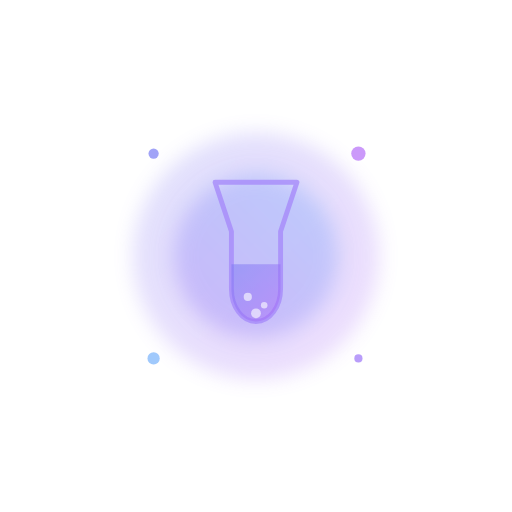
t = 0.00 s
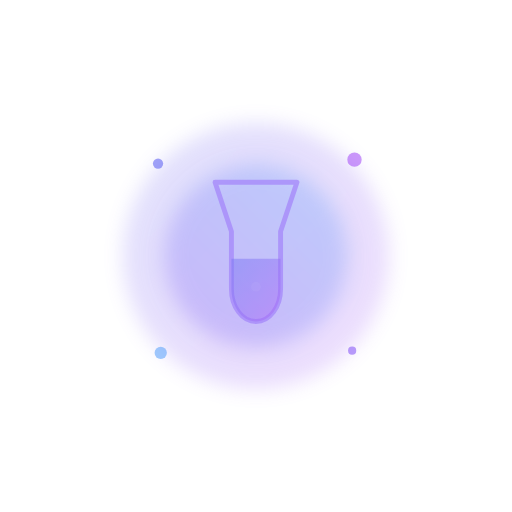
t = 1.63 s
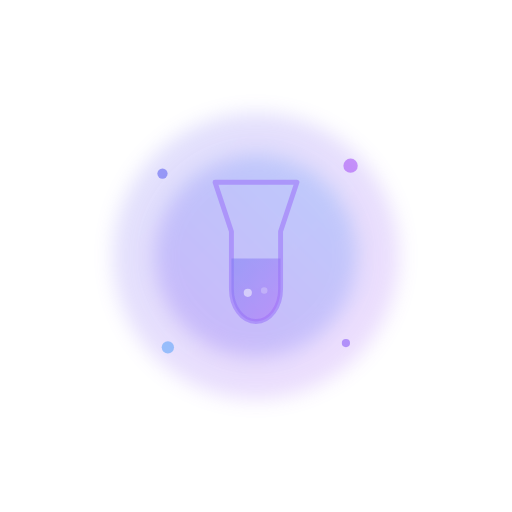
t = 3.25 s
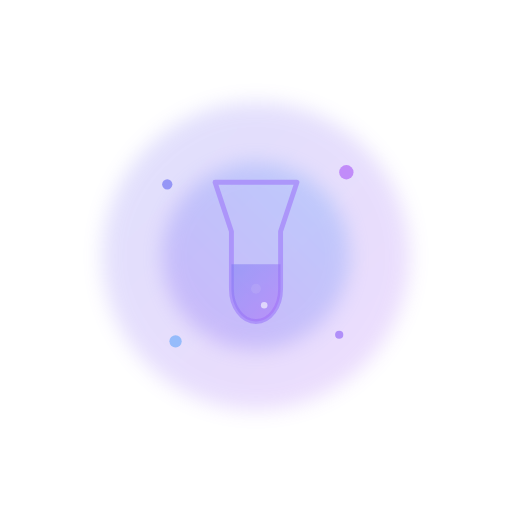
t = 5.00 s
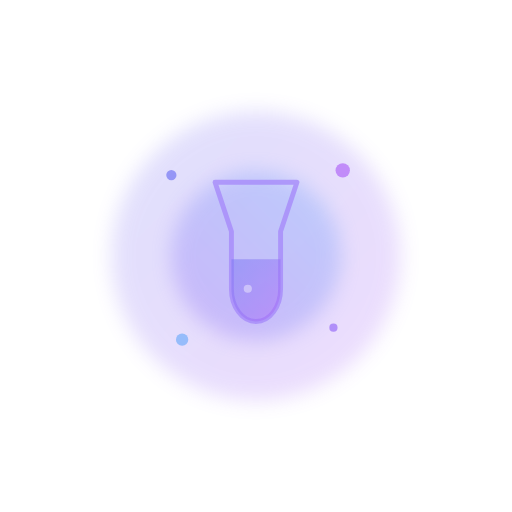
t = 6.50 s
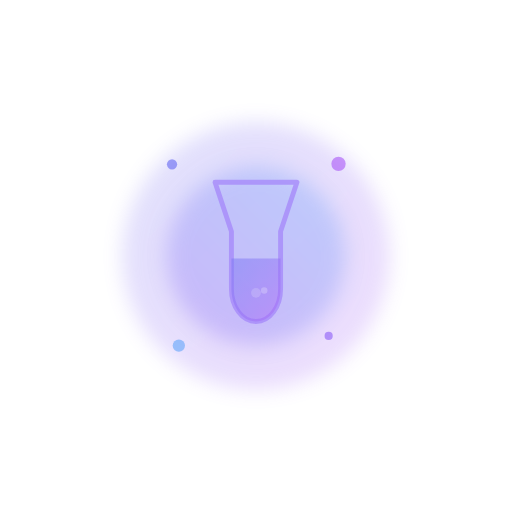
t = 8.25 s

The animated SVG that drew these frames (rendered in a browser with its animation timeline set to each time). Animation: 18 SMIL elements (animate=18); frames cover the first 8.25 s, repeats indefinitely.

<svg xmlns="http://www.w3.org/2000/svg" viewBox="0 0 500 500" width="500" height="500">
  <defs>
    <linearGradient id="gradient1" x1="0%" y1="0%" x2="100%" y2="100%">
      <stop offset="0%" stop-color="#6366f1" />
      <stop offset="100%" stop-color="#a855f7" />
    </linearGradient>
    <linearGradient id="gradient2" x1="100%" y1="0%" x2="0%" y2="100%">
      <stop offset="0%" stop-color="#60a5fa" />
      <stop offset="100%" stop-color="#8b5cf6" />
    </linearGradient>
    <filter id="blur" x="-50%" y="-50%" width="200%" height="200%">
      <feGaussianBlur in="SourceGraphic" stdDeviation="10" />
    </filter>
  </defs>
  
  <!-- Background elements -->
  <circle cx="250" cy="250" r="120" fill="url(#gradient1)" opacity="0.2" filter="url(#blur)">
    <animate attributeName="r" values="120;150;120" dur="10s" repeatCount="indefinite" />
  </circle>
  
  <circle cx="250" cy="250" r="80" fill="url(#gradient2)" opacity="0.3" filter="url(#blur)">
    <animate attributeName="r" values="80;100;80" dur="7s" repeatCount="indefinite" />
  </circle>
  
  <!-- Animated shapes -->
  <g opacity="0.8">
    <!-- Food safety icon -->
    <g transform="translate(250, 250) scale(0.8)">
      <animate attributeName="transform" 
        values="translate(250, 250) scale(0.8) rotate(0); translate(250, 250) scale(0.9) rotate(10); translate(250, 250) scale(0.8) rotate(0)" 
        dur="8s" 
        repeatCount="indefinite" />
      
      <!-- Flask outline -->
      <path d="M-50,-90 L-30,-30 L-30,40 C-30,62 -17,80 0,80 C17,80 30,62 30,40 L30,-30 L50,-90 Z" 
        fill="none" 
        stroke="#a78bfa" 
        stroke-width="6"
        stroke-linecap="round"
        stroke-linejoin="round">
      </path>
      
      <!-- Liquid in flask -->
      <path d="M-30,10 L-30,40 C-30,62 -17,80 0,80 C17,80 30,62 30,40 L30,10 Z" 
        fill="url(#gradient1)" 
        opacity="0.5">
        <animate attributeName="d" 
          values="M-30,10 L-30,40 C-30,62 -17,80 0,80 C17,80 30,62 30,40 L30,10 Z; 
                  M-30,0 L-30,40 C-30,62 -17,80 0,80 C17,80 30,62 30,40 L30,0 Z;
                  M-30,10 L-30,40 C-30,62 -17,80 0,80 C17,80 30,62 30,40 L30,10 Z" 
          dur="5s" 
          repeatCount="indefinite" />
      </path>
      
      <!-- Bubbles in flask -->
      <circle cx="-10" cy="50" r="5" fill="white" opacity="0.7">
        <animate attributeName="cy" values="50;20;20" dur="3s" repeatCount="indefinite" />
        <animate attributeName="opacity" values="0.7;0;0" dur="3s" repeatCount="indefinite" />
      </circle>
      
      <circle cx="10" cy="60" r="4" fill="white" opacity="0.7">
        <animate attributeName="cy" values="60;30;30" dur="2.5s" repeatCount="indefinite" />
        <animate attributeName="opacity" values="0.7;0;0" dur="2.5s" repeatCount="indefinite" />
      </circle>
      
      <circle cx="0" cy="70" r="6" fill="white" opacity="0.7">
        <animate attributeName="cy" values="70;35;35" dur="3.5s" repeatCount="indefinite" />
        <animate attributeName="opacity" values="0.7;0;0" dur="3.5s" repeatCount="indefinite" />
      </circle>
    </g>
  </g>
  
  <!-- Floating particles -->
  <g opacity="0.6">
    <circle cx="150" cy="150" r="5" fill="#6366f1">
      <animate attributeName="cx" values="150;170;150" dur="15s" repeatCount="indefinite" />
      <animate attributeName="cy" values="150;180;150" dur="10s" repeatCount="indefinite" />
    </circle>
    
    <circle cx="350" cy="150" r="7" fill="#a855f7">
      <animate attributeName="cx" values="350;330;350" dur="17s" repeatCount="indefinite" />
      <animate attributeName="cy" values="150;170;150" dur="11s" repeatCount="indefinite" />
    </circle>
    
    <circle cx="150" cy="350" r="6" fill="#60a5fa">
      <animate attributeName="cx" values="150;180;150" dur="14s" repeatCount="indefinite" />
      <animate attributeName="cy" values="350;330;350" dur="12s" repeatCount="indefinite" />
    </circle>
    
    <circle cx="350" cy="350" r="4" fill="#8b5cf6">
      <animate attributeName="cx" values="350;320;350" dur="16s" repeatCount="indefinite" />
      <animate attributeName="cy" values="350;320;350" dur="13s" repeatCount="indefinite" />
    </circle>
  </g>
</svg> 